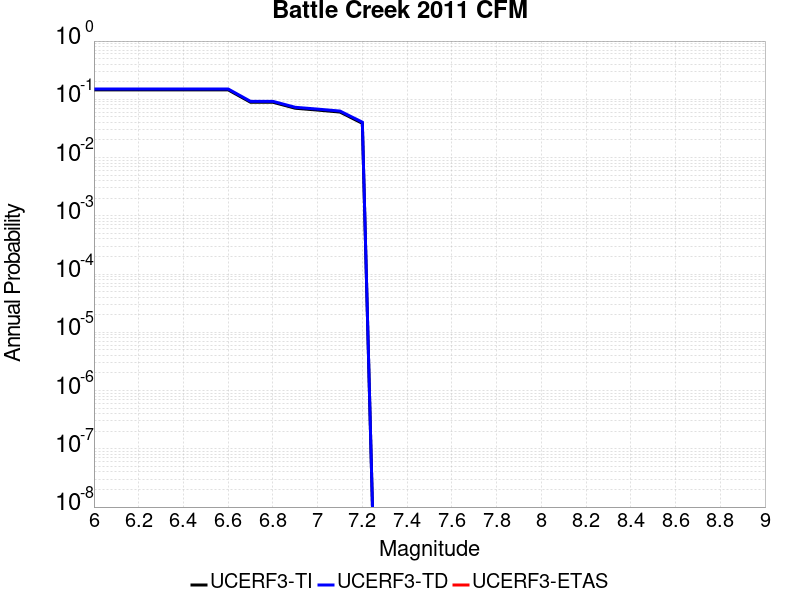

The file beside this chart, header and first rows:
Magnitude, UCERF3-TI Prob, UCERF3-TD Prob, UCERF3-ETAS Prob
6.0, 0.1454, 0.1505, 0.0
6.1, 0.1454, 0.1505, 0.0
6.2, 0.1454, 0.1505, 0.0
6.3, 0.1454, 0.1505, 0.0
6.4, 0.1454, 0.1505, 0.0
6.5, 0.1454, 0.1505, 0.0
6.6, 0.1454, 0.1505, 0.0
6.7, 0.0891, 0.09229, 0.0
6.8, 0.0891, 0.09229, 0.0
6.9, 0.07027, 0.07295, 0.0
7.0, 0.06535, 0.0679, 0.0
7.1, 0.06041, 0.06285, 0.0
7.2, 0.03873, 0.04052, 0.0
